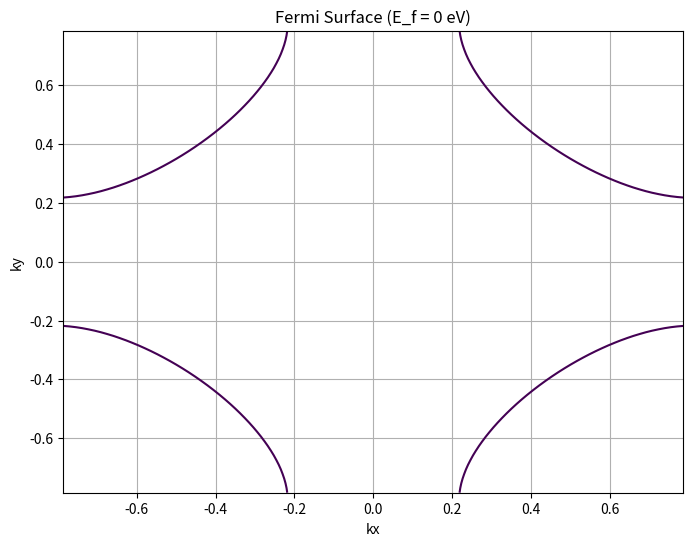

Generate this figure with matplotlib:
import numpy as np
import matplotlib.pyplot as plt

# Tight-binding parameters
t = 360e-3  # eV
t_prime = -100e-3  # eV
t_double_prime = 35e-3  # eV
a_lattice = 3.85

#Square lattice
def dispersion_relation(kx, ky, lattice_constant):
    nearest_neighbor = -2 * t * (np.cos(lattice_constant*kx) + np.cos(lattice_constant*ky))
    next_nearest = -4 * t_prime * np.cos(lattice_constant*kx) * np.cos(lattice_constant*ky) 
    next_next_nearest = +t_double_prime * (np.cos(2 * lattice_constant*kx) + np.cos(2 * lattice_constant*ky))
    
    return nearest_neighbor + next_nearest + next_next_nearest

kx = np.linspace(-np.pi, np.pi, 100)/4
ky = np.linspace(-np.pi, np.pi, 100)/4
kx_grid, ky_grid = np.meshgrid(kx, ky)

fermi_energy = 0

# Compute the dispersion relation
ek = dispersion_relation(kx_grid, ky_grid, a_lattice)

plt.figure(figsize=(8, 6))
plt.contour(kx_grid, ky_grid, ek, levels=[fermi_energy])
plt.xlabel('kx')
plt.ylabel('ky')
plt.title(f'Fermi Surface (E_f = {fermi_energy} eV)')
plt.grid(True)
